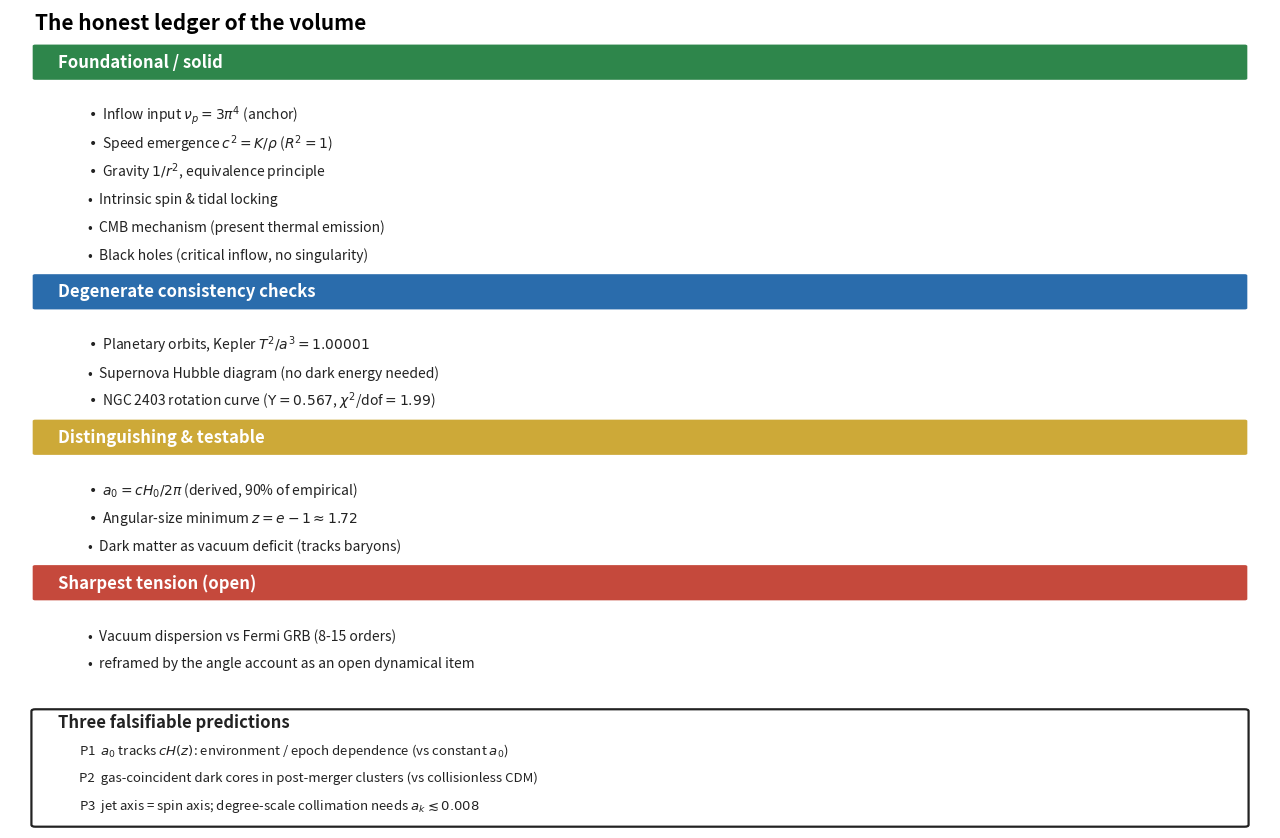

Here is the Python script that generated this plot:
#!/usr/bin/env python3
"""
ch10_ledger.py -- Renders the honest-ledger synthesis figure (Chapter 10, ch10_ledger.png).

SYNTHESIS, not a new simulation: it lays out every result of the volume by status
(foundational/solid; degenerate consistency checks; distinguishing & testable; the sharpest
tension) and boxes the three falsifiable predictions. The underlying NUMBERS are produced by the
per-chapter scripts (see README_REPRODUCIBILITY_MAP.md); this script only renders the classification.
DEPENDENCIES: matplotlib.
"""
def main():
    import matplotlib; matplotlib.use("Agg"); import matplotlib.pyplot as plt
    from matplotlib.patches import FancyBboxPatch
    cats = [
        ("Foundational / solid", "#1C7C3B", [
            r"Inflow input $\nu_p=3\pi^4$ (anchor)",
            r"Speed emergence $c^2=K/\rho$ ($R^2=1$)",
            r"Gravity $1/r^2$, equivalence principle",
            r"Intrinsic spin & tidal locking",
            r"CMB mechanism (present thermal emission)",
            r"Black holes (critical inflow, no singularity)"]),
        ("Degenerate consistency checks", "#185FA5", [
            r"Planetary orbits, Kepler $T^2/a^3=1.00001$",
            r"Supernova Hubble diagram (no dark energy needed)",
            r"NGC 2403 rotation curve ($\Upsilon=0.567$, $\chi^2$/dof$=1.99$)"]),
        ("Distinguishing & testable", "#C9A227", [
            r"$a_0=cH_0/2\pi$ (derived, 90% of empirical)",
            r"Angular-size minimum $z=e-1\approx1.72$",
            r"Dark matter as vacuum deficit (tracks baryons)"]),
        ("Sharpest tension (open)", "#C0392B", [
            r"Vacuum dispersion vs Fermi GRB (8-15 orders)",
            r"reframed by the angle account as an open dynamical item"]),
    ]
    preds = [
        r"P1  $a_0$ tracks $cH(z)$: environment / epoch dependence (vs constant $a_0$)",
        r"P2  gas-coincident dark cores in post-merger clusters (vs collisionless CDM)",
        r"P3  jet axis = spin axis; degree-scale collimation needs $a_k\lesssim0.008$",
    ]
    fig, ax = plt.subplots(figsize=(12.9, 8.5)); ax.axis("off")
    ax.set_xlim(0, 10); ax.set_ylim(-0.35, 12.2)
    ax.text(0.2, 11.9, "The honest ledger of the volume", fontsize=15, weight="bold")
    y = 11.3
    for title, color, items in cats:
        ax.add_patch(FancyBboxPatch((0.2, y-0.16), 9.6, 0.5, boxstyle="round,pad=0.02",
                                    fc=color, ec="none", alpha=0.92))
        ax.text(0.38, y+0.09, title, fontsize=12, color="white", weight="bold", va="center")
        y -= 0.72
        for it in items:
            ax.text(0.62, y, u"\u2022  " + it, fontsize=10, va="center", color="#222222")
            y -= 0.43
        y -= 0.22
    ax.add_patch(FancyBboxPatch((0.2, y-1.82), 9.6, 1.74, boxstyle="round,pad=0.03",
                                fc="none", ec="#222222", lw=1.6))
    ax.text(0.38, y-0.32, "Three falsifiable predictions", fontsize=12, weight="bold", color="#222222")
    yy = y-0.74
    for p in preds:
        ax.text(0.55, yy, p, fontsize=9.5, color="#222222"); yy -= 0.42
    plt.tight_layout(); plt.savefig("ch10_ledger.png", dpi=125, bbox_inches="tight"); plt.close()
    print("[figure written: ch10_ledger.png] -- honest-ledger synthesis (Chapter 10).")
    print("Classification only; the underlying numbers come from the per-chapter scripts.")

if __name__ == "__main__":
    main()
